Labelled photos from "data_balanced", an image-classification folder in Xiaolingford/Pomeranians. The possible labels are: algae, microplastics.

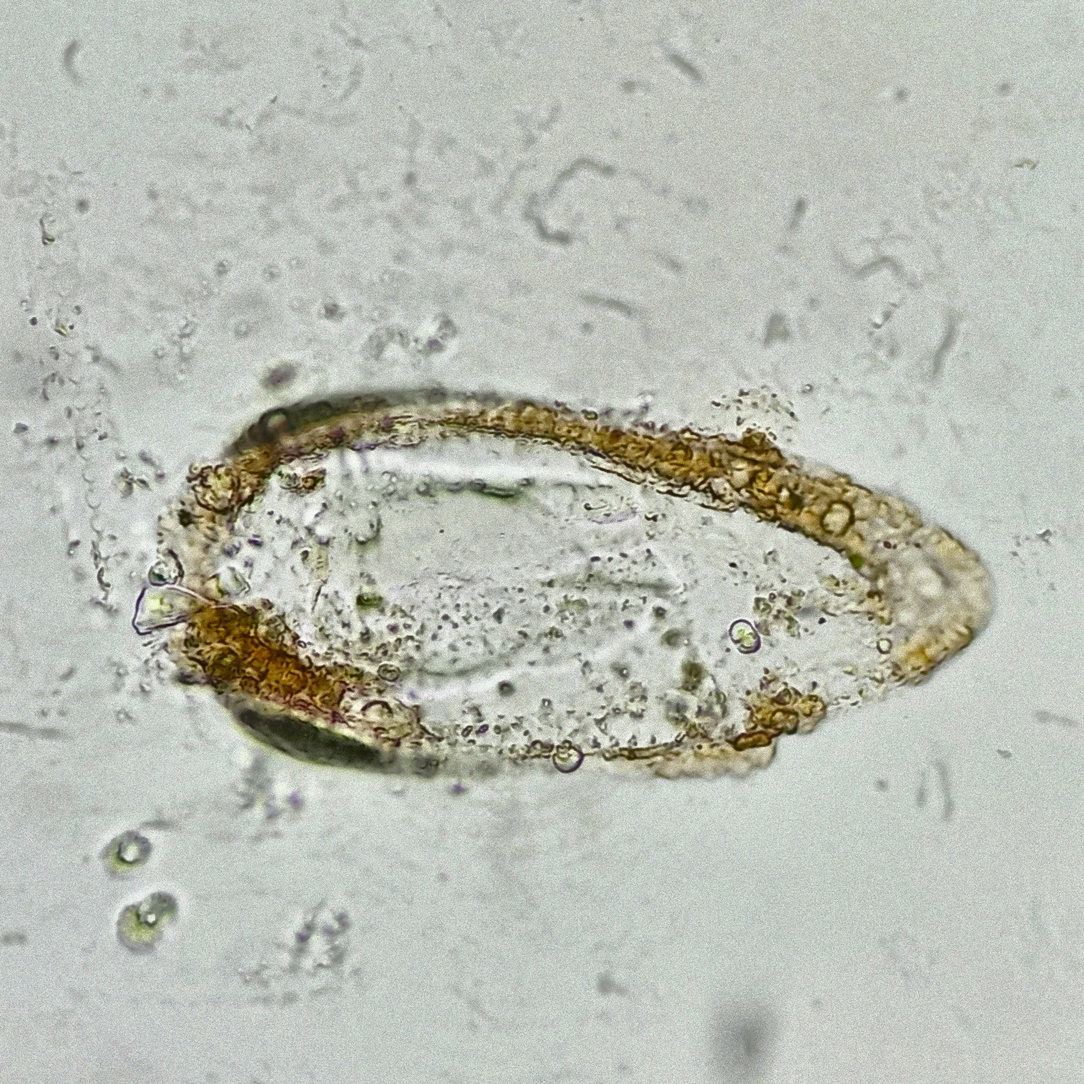
Label: algae

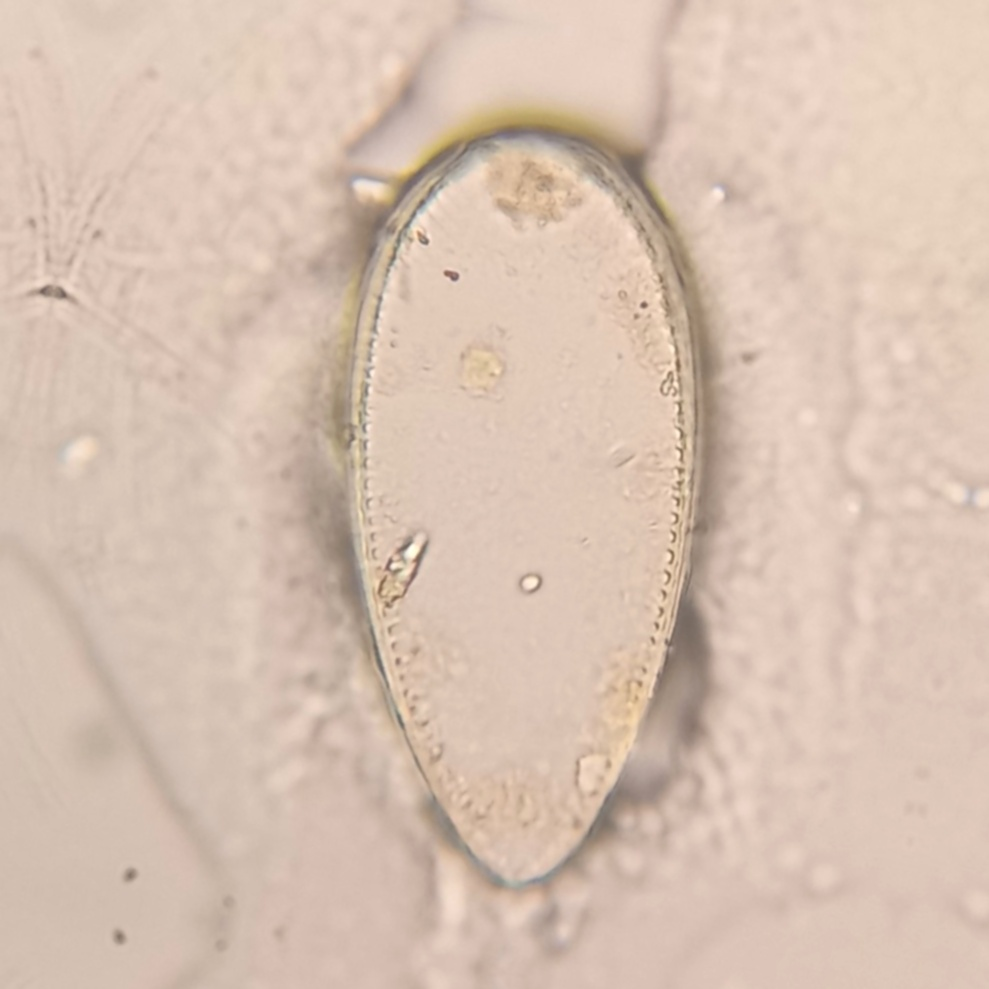
Label: algae

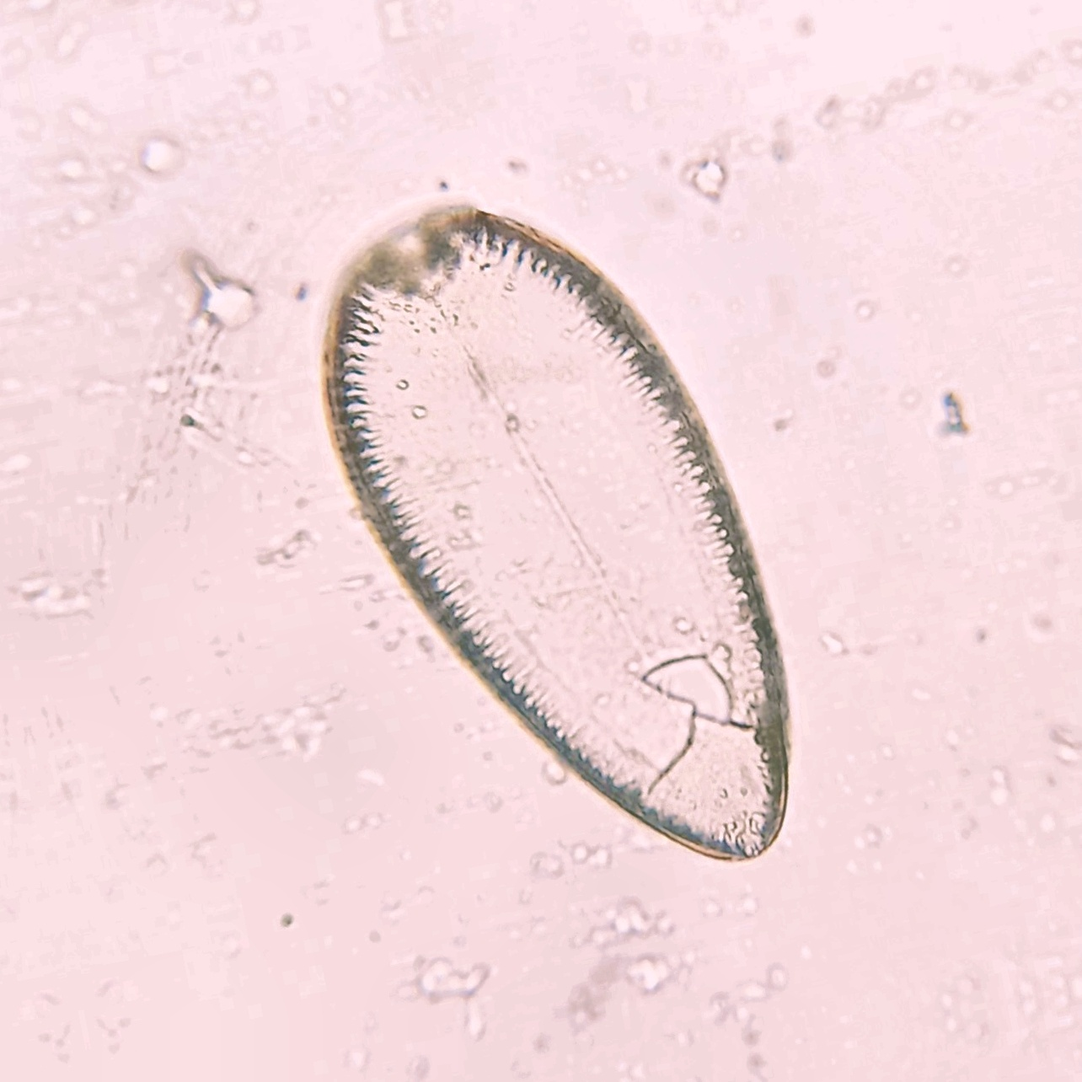
Label: algae

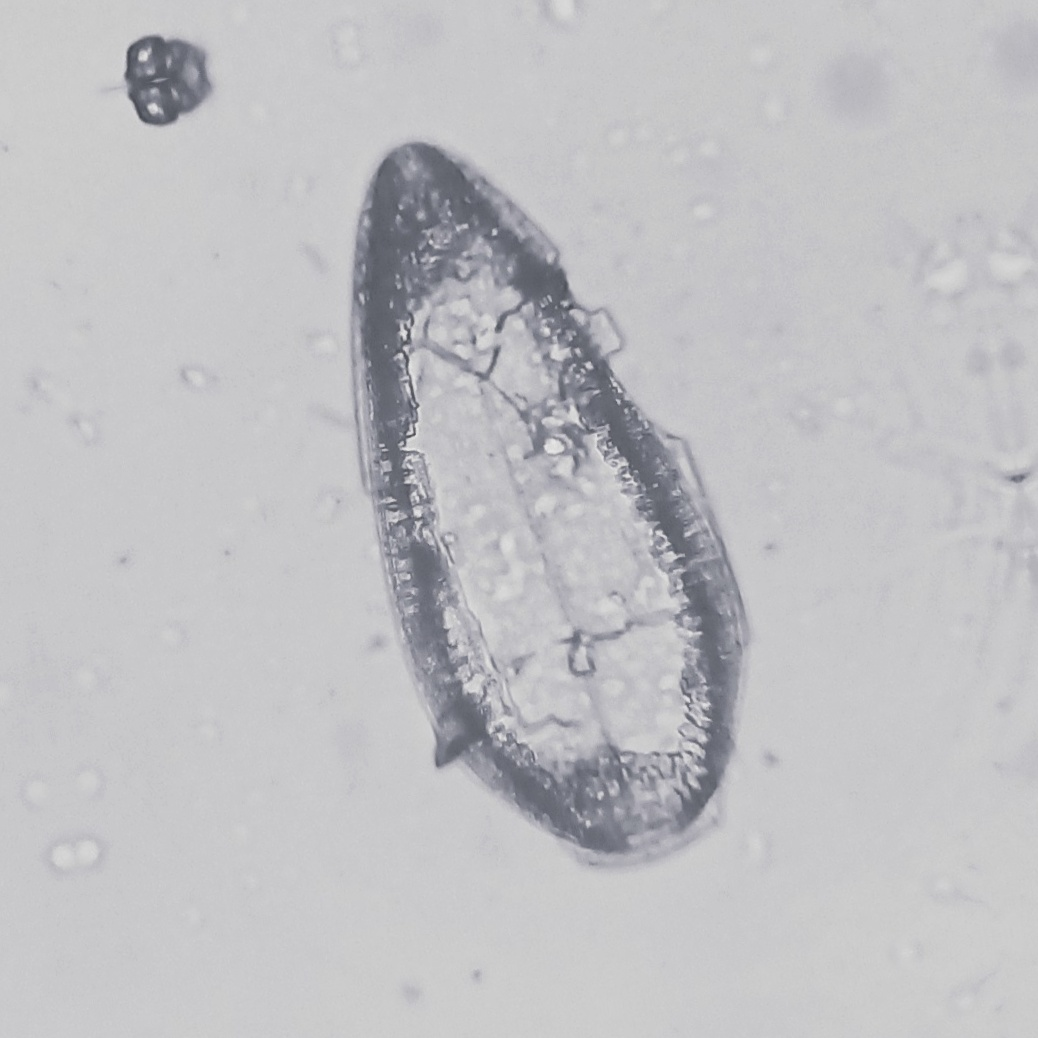
Label: algae

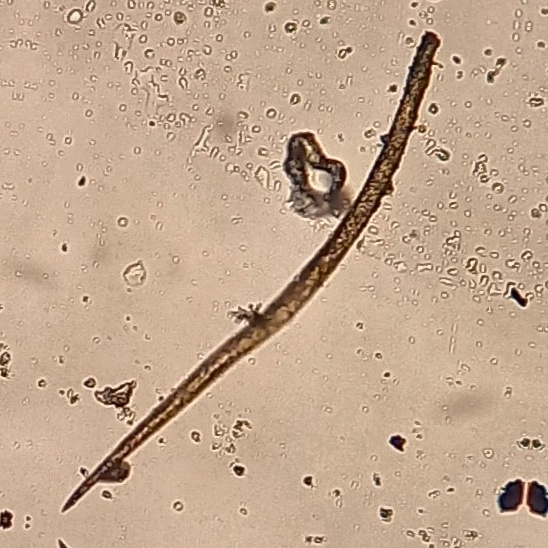
Label: microplastics

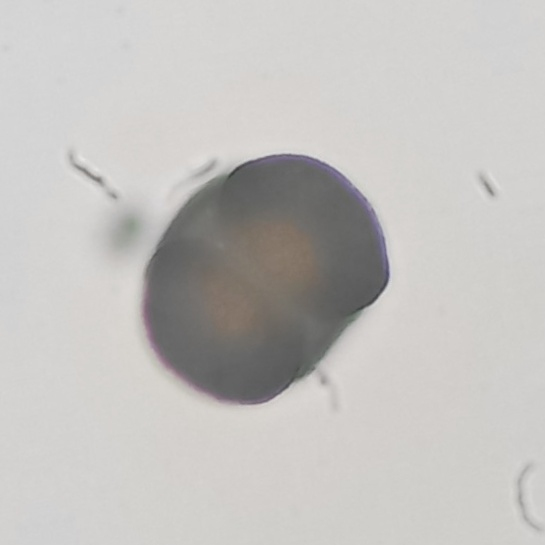
Label: microplastics
